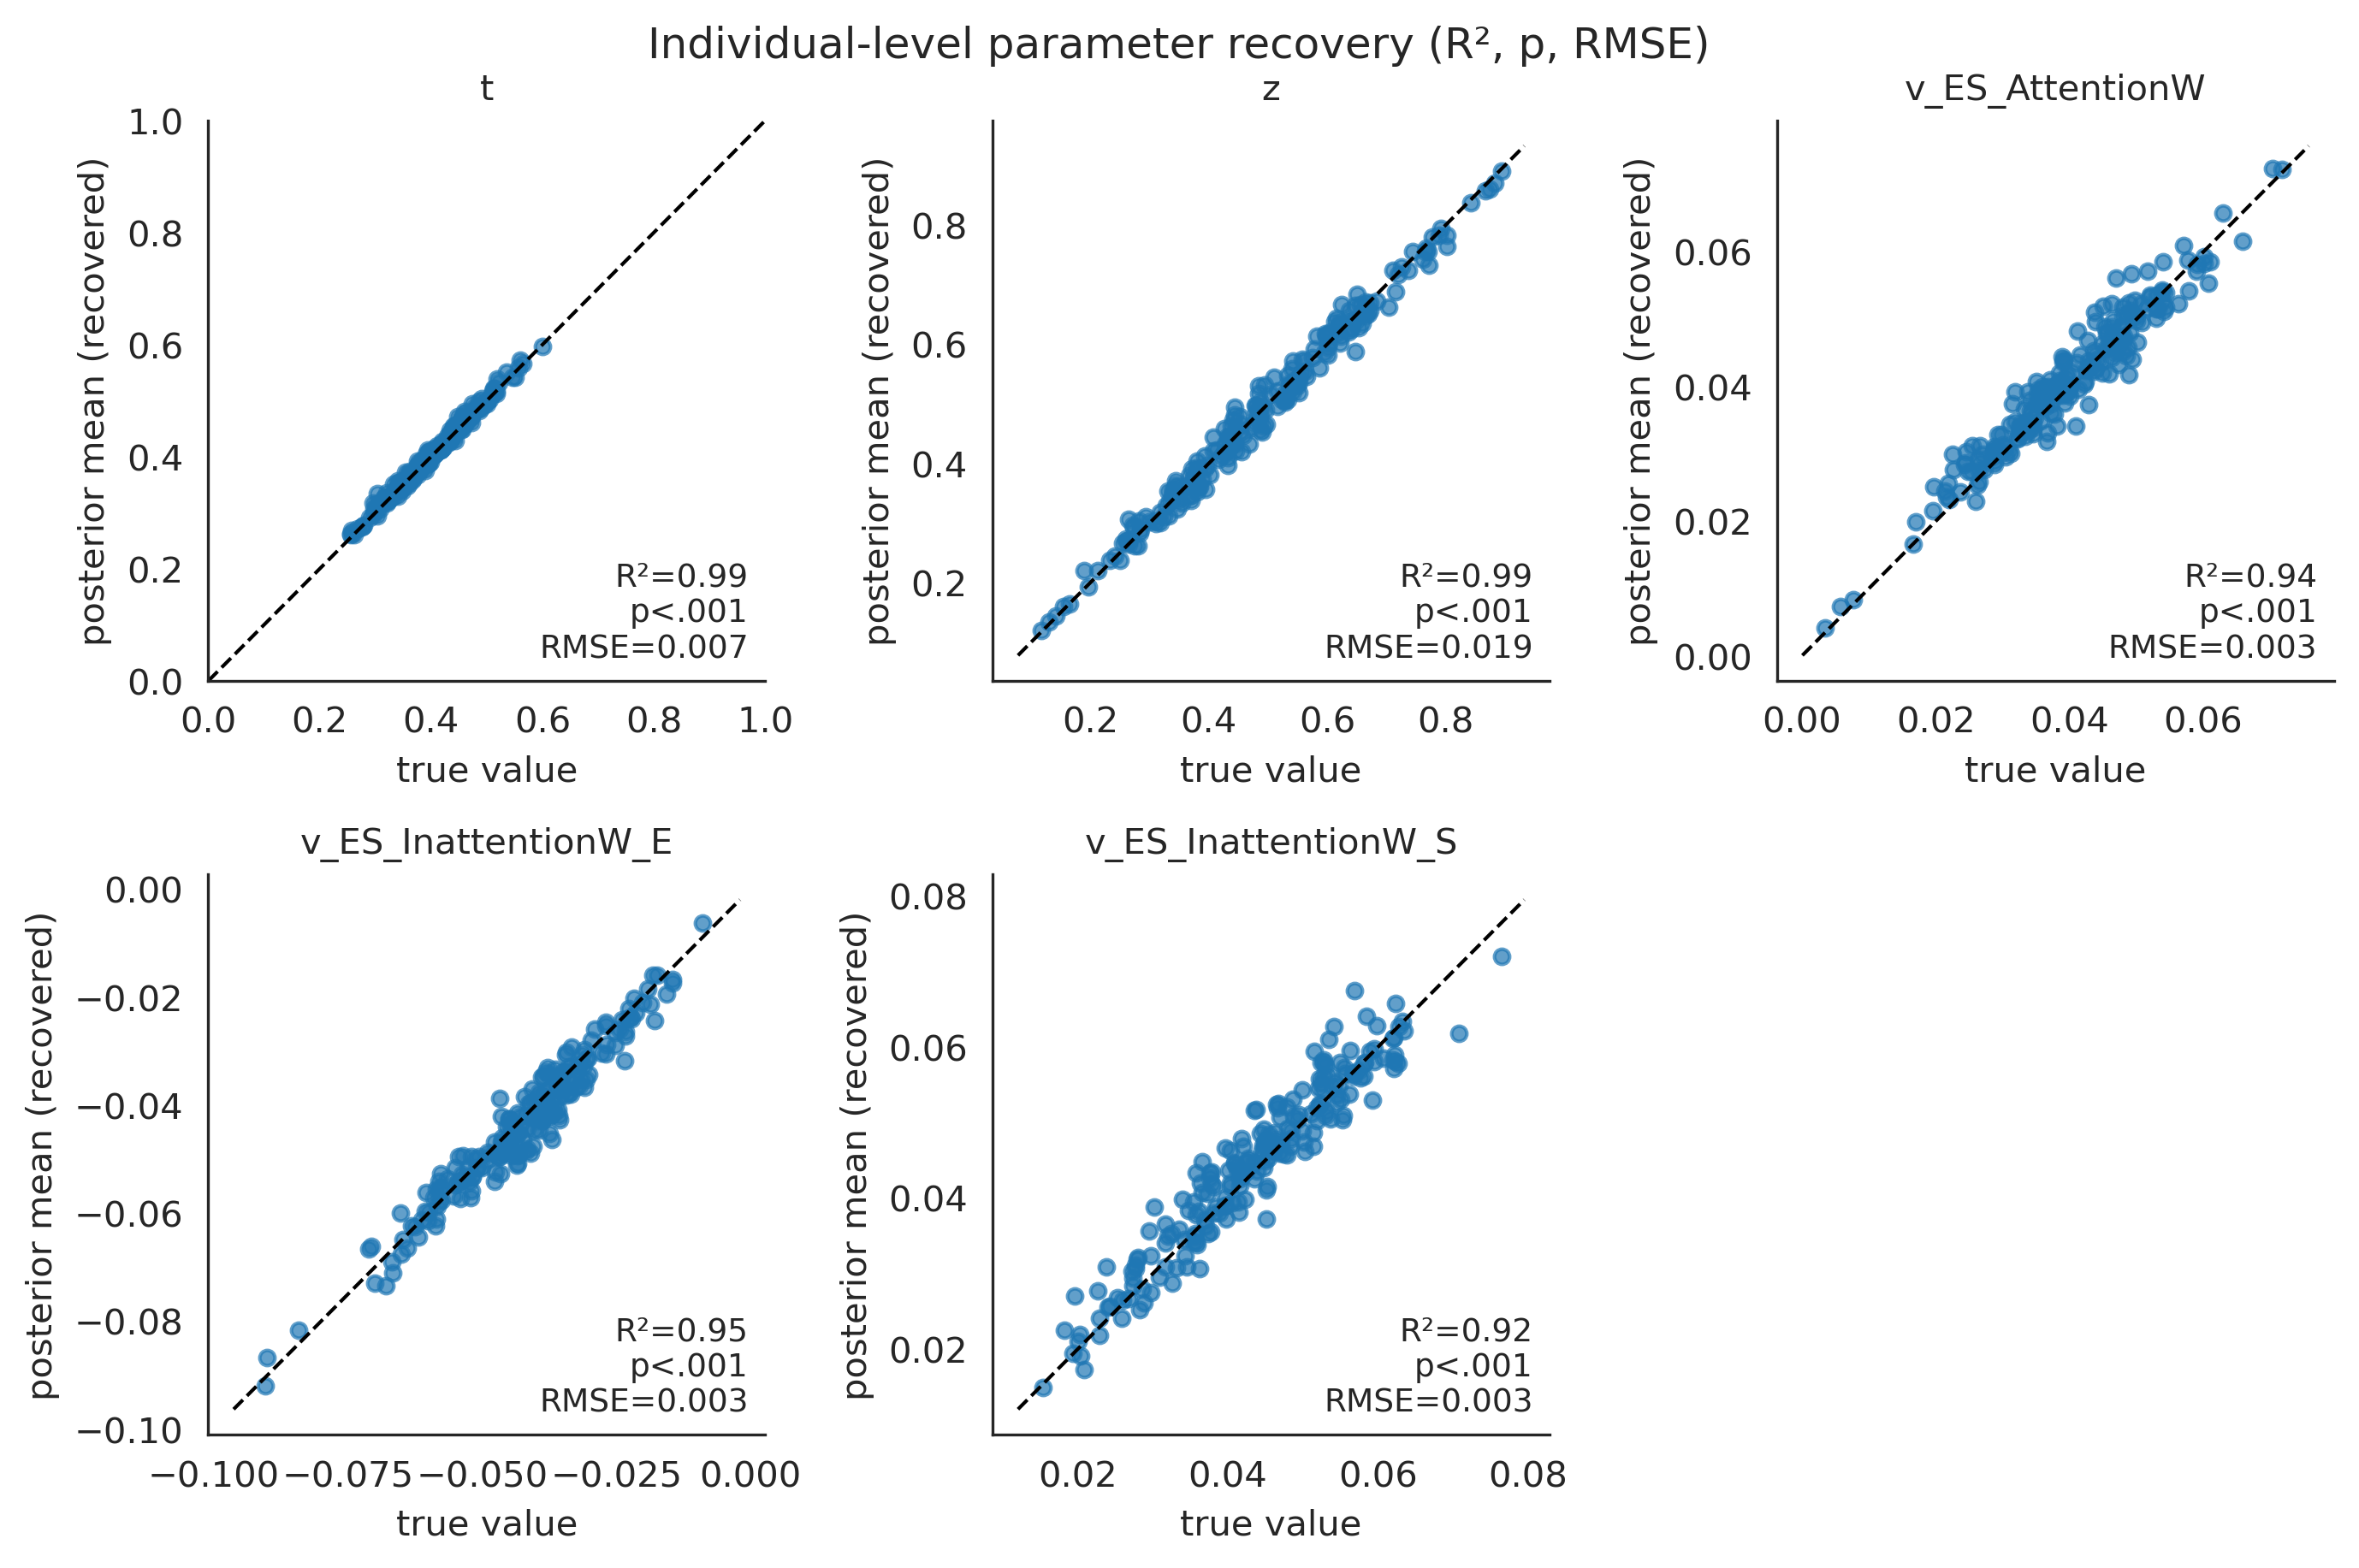

Source data for this figure (header and first rows):
parameter, R2, p, RMSE
t, 0.9883, 6.087583905363641e-203, 0.007363
z, 0.9863, 6.298997662990556e-196, 0.01864
v_ES_AttentionW, 0.9362, 3.111681440747163e-126, 0.002701
v_ES_InattentionW_E, 0.9466, 2.638685071649136e-134, 0.003062
v_ES_InattentionW_S, 0.9167, 3.1373142101939283e-114, 0.003265
